The GitHub repository Marshall-mk/EggPlantDisease contains a labelled image folder "data" with 7 categories: healthy leaf, insect pest disease, leaf spot disease, mosaic virus disease, small leaf disease, white mold disease, wilt disease. Examples follow, each with its label.

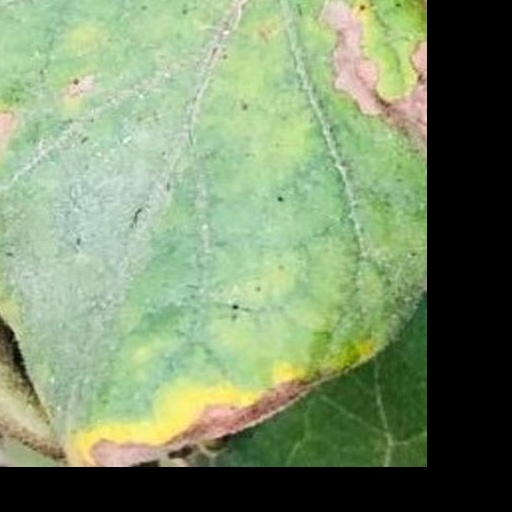
Label: leaf spot disease

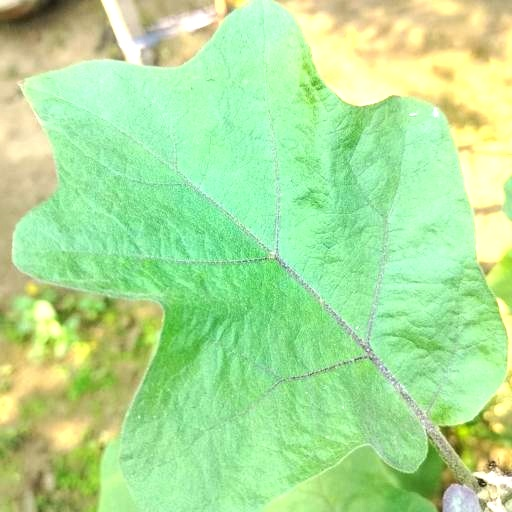
Label: healthy leaf

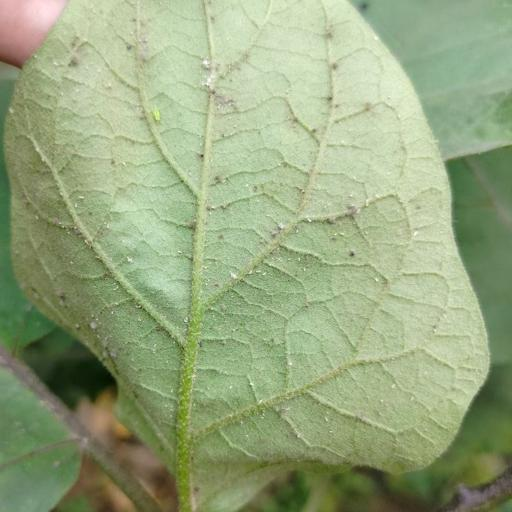
Label: white mold disease

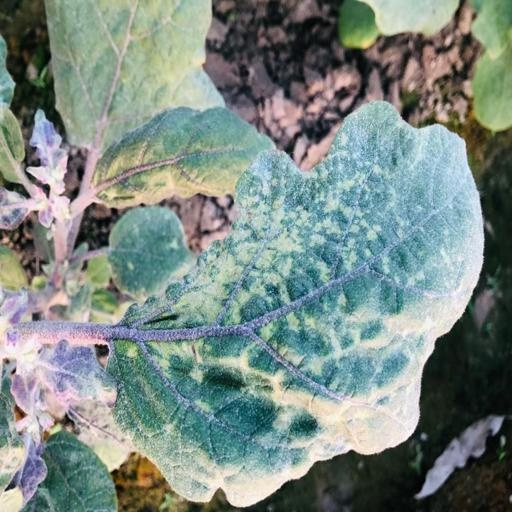
Label: mosaic virus disease

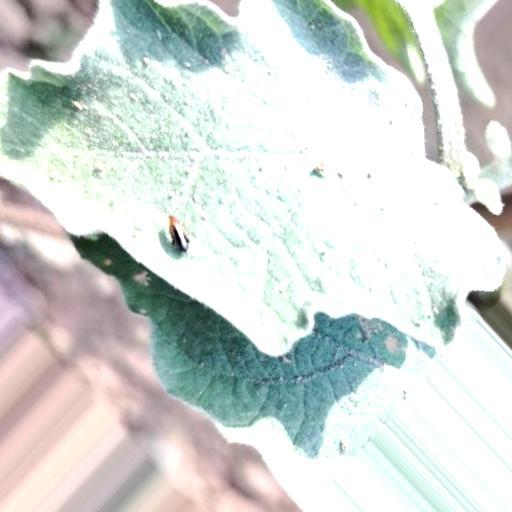
Label: insect pest disease

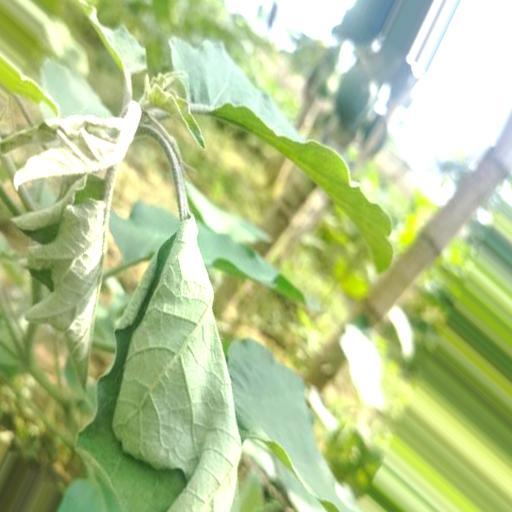
Label: wilt disease
